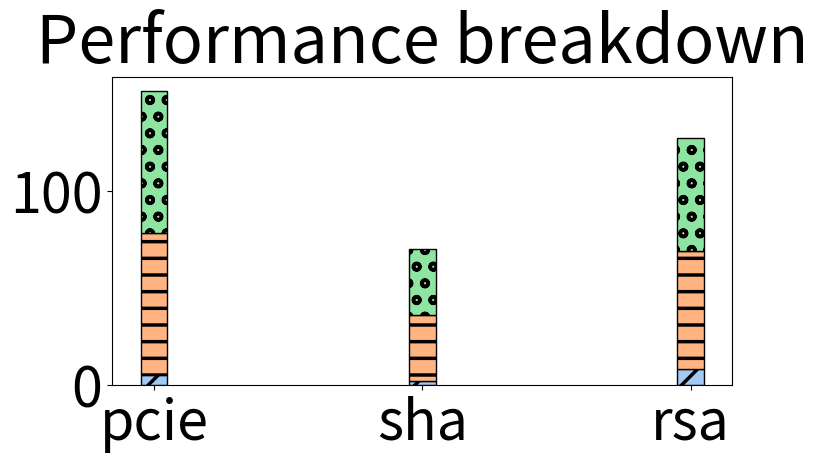

Here is the Python script that generated this plot:
from os import read
import numpy as np
import matplotlib.pyplot as plt
import math
import sys
import csv
import seaborn as sns


species = ('pcie', 'sha', 'rsa')
item_counts = {
    'pcie': np.array([5, 2, 8]),
    'sha': np.array([73, 34, 61]),
    'rsa': np.array([73, 34, 58])
}

width = 0.10  # the width of the bars: can also be len(x) sequence

plt.rcParams['hatch.linewidth'] = 2.5
palette = sns.color_palette("pastel")


plt.rcParams["figure.figsize"] = (8, 4)
plt.rcParams.update({'font.size': 40})

fig, ax = plt.subplots()
bottom = np.zeros(3)

i = 0;
h = ['/', '-', 'o']
for item, item_count in item_counts.items():
    p = ax.bar(species, item_count, width, bottom=bottom, color=palette[i], edgecolor="black", hatch=h[i])
    i += 1
    bottom += item_count


ax.set_title('Performance breakdown')
#ax.legend()

plt.show()
